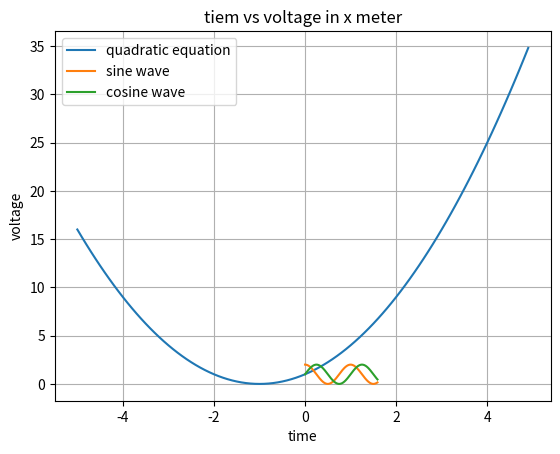

Source code (Python):
# from pylab import *
# x=linspace(0,6,100);
# plot(x,sin(x),"g--")
# show();

import matplotlib.pyplot as plt
import numpy as np

t=np.arange(0,1.6,0.01);
# plt.figure(1);
x=np.arange(-5,5,0.1);
plt.plot(x,x*x+2*x+1, label="quadratic equation");
plt.plot(t,1+np.cos(2*np.pi*t), label="sine wave")
plt.plot(t,1+np.sin(2*np.pi*t), label="cosine wave");
plt.xlabel("time");
plt.ylabel("voltage");
plt.title("tiem vs voltage in x meter")
plt.grid()
legend=plt.legend()
plt.savefig("temp.png")

plt.show();

